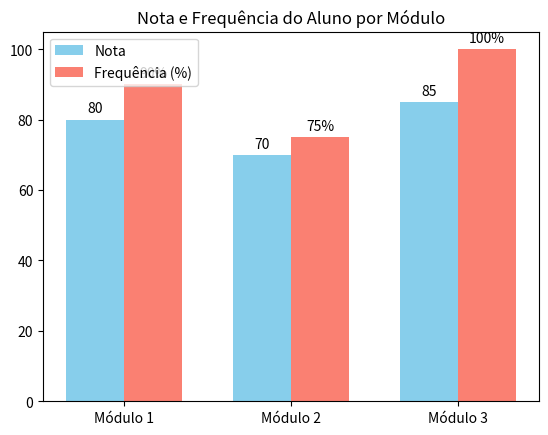

Reproduce this figure in Python.
import matplotlib.pyplot as plt

# Dados
modulos = ["Módulo 1", "Módulo 2", "Módulo 3"]
nota = [80, 70, 85]        # notas do aluno
frequencia = [90, 75, 100]  # frequência em %

# Largura das barras
largura = 0.35
x = range(len(modulos))

# Criando as barras
plt.bar([i - largura/2 for i in x], nota, width=largura, color='skyblue', label="Nota")
plt.bar([i + largura/2 for i in x], frequencia, width=largura, color='salmon', label="Frequência (%)")

# Valores em cima das barras
for i, n in enumerate(nota):
    plt.text(i - largura/2, n + 2, str(n), ha='center')
for i, f in enumerate(frequencia):
    plt.text(i + largura/2, f + 2, f"{f}%", ha='center')

# Ajustes do gráfico
plt.xticks(x, modulos)
plt.ylim(0, 105)  # adiciona espaço extra para barras altas
plt.title("Nota e Frequência do Aluno por Módulo")
plt.legend(loc='upper left')  # legenda no topo à esquerda
plt.show()
